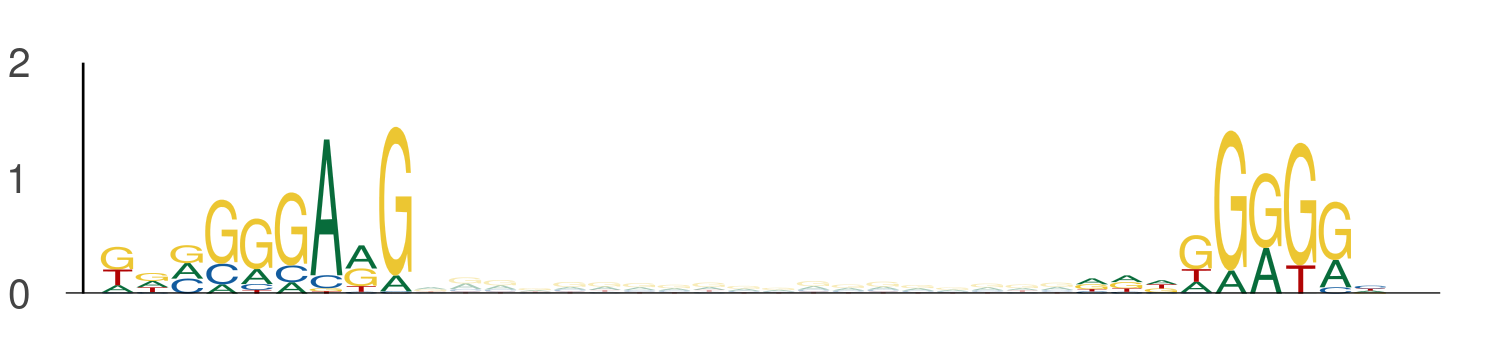

The file beside this chart, header and first rows:
seq_index, start_position, end_position, is_reversed_complement
4575, 78, 87, 0
4575, 106, 115, 0
2840, 75, 84, 0
2840, 103, 112, 0
4887, 44, 53, 0
4887, 72, 81, 0
636, 75, 84, 0
636, 103, 112, 0
636, 26, 35, 0
636, 54, 63, 0
636, 17, 26, 0
636, 45, 54, 0
1387, 78, 87, 0
1387, 106, 115, 0
484, 12, 21, 0
484, 40, 49, 0
5454, 25, 34, 0
5454, 53, 62, 0
2981, 88, 97, 0
2981, 116, 125, 0
2981, 25, 34, 0
2981, 53, 62, 0
2774, 25, 34, 0
2774, 53, 62, 0
3422, 98, 107, 0
3422, 126, 135, 0
969, 93, 102, 0
969, 121, 130, 0
2302, 62, 71, 0
2302, 90, 99, 0
1634, 74, 83, 0
1634, 102, 111, 0
1634, 75, 84, 0
1634, 103, 112, 0
4171, 9, 18, 0
4171, 37, 46, 0
6000, 57, 66, 0
6000, 85, 94, 0
1718, 75, 84, 0
1718, 103, 112, 0
1527, 40, 49, 0
1527, 68, 77, 0
1527, 91, 100, 0
1527, 119, 128, 0
1527, 64, 73, 0
1527, 92, 101, 0
4642, 75, 84, 0
4642, 103, 112, 0
2478, 57, 66, 0
2478, 85, 94, 0
794, 75, 84, 0
794, 103, 112, 0
5997, 78, 87, 0
5997, 106, 115, 0
2949, 38, 47, 0
2949, 66, 75, 0
2262, 88, 97, 0
2262, 116, 125, 0
5810, 57, 66, 0
5810, 85, 94, 0
... 1,096 more rows
